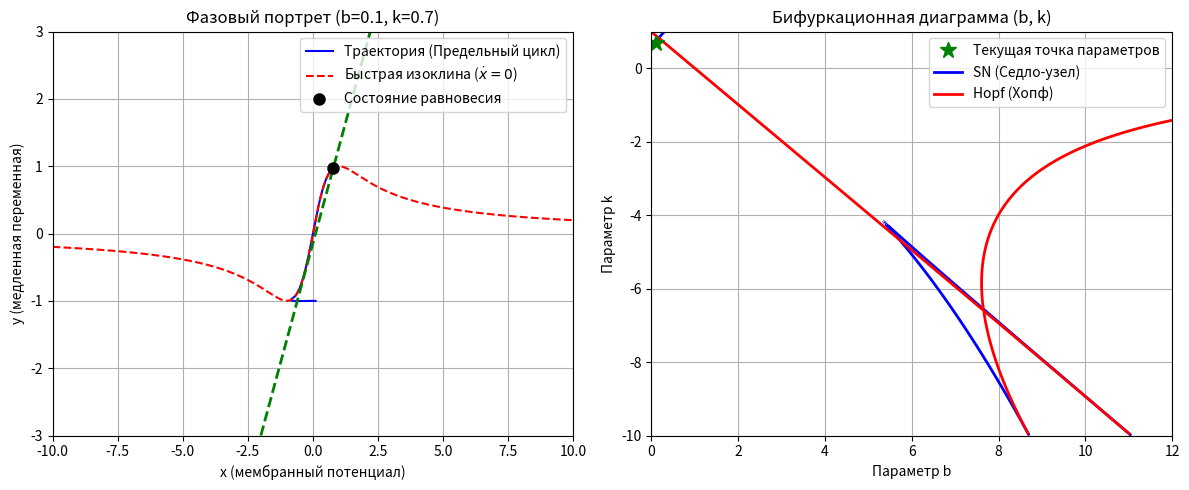

Write Python code to recreate this figure.
import numpy as np
import matplotlib.pyplot as plt
from scipy.integrate import solve_ivp

# --- ПАРАМЕТРЫ МОДЕЛИ ---
mu = 0.01
beta = 1.0
k = 0.7
b = 0.1

# =====================================================================
# 1.1 АНАЛИТИЧЕСКИЙ ПОИСК СОСТОЯНИЙ РАВНОВЕСИЯ (МЕТОД КАРДАНО)
# =====================================================================
def find_equilibria(b, k, beta=1.0):
    """Нахождение стационарных точек системы по формулам Кардано (ур. 5-9)"""
    P1 = 1 - 2*k - (b**2)/3
    Q1 = - (2 * b**3)/27 - (2 * b * (1 + k))/3
    
    # Дискриминант (ур. 6)
    Delta1 = (Q1 / 2)**2 + (P1 / 3)**3
    
    roots_x = []
    if Delta1 > 0:
        # Одно состояние равновесия (ур. 7)
        A = -Q1/2 + np.sqrt(Delta1)
        B = -Q1/2 - np.sqrt(Delta1)
        u1 = np.cbrt(A) if A >= 0 else -np.cbrt(-A)
        v1 = np.cbrt(B) if B >= 0 else -np.cbrt(-B)
        x1 = u1 + v1 + b/3
        roots_x.append(x1)
    else:
        # Три состояния равновесия (ур. 8, 9)
        R = 2 * np.sqrt(-P1 / 3)
        arg = np.clip((-Q1 / 2) / np.sqrt(-(P1 / 3)**3), -1.0, 1.0)
        theta = np.arccos(arg)
        for j in range(3):
            xj = b/3 + R * np.cos((theta + 2 * np.pi * j) / 3)
            roots_x.append(xj)
            
    # Вычисляем y_* через быструю изоклину
    equilibria = [(x, 2 * beta * x / (1 + beta * x**2)) for x in roots_x]
    return equilibria, Delta1

# Вывод результатов поиска равновесий
eq_points, delta = find_equilibria(b, k, beta)
print(f"Дискриминант Delta1 = {delta:.4f}")
print(f"Найдено стационарных точек: {len(eq_points)}")
for idx, (eq_x, eq_y) in enumerate(eq_points):
    print(f"  Точка {idx+1}: x* = {eq_x:.4f}, y* = {eq_y:.4f}")


# =====================================================================
# 1.2 ОПРЕДЕЛЕНИЕ ФУНКЦИЙ СИСТЕМЫ И ИЗОКЛИН (ПРЕДЕЛЬНЫЙ ЦИКЛ)
# =====================================================================
def G_slow(x, y, k, b):
    if -2.0 < y < 2.0:
        return -x + (k * y + b)
    elif y >= 2.0 and (-x + k * y + b < -y - 2.0):
        return -y - 2.0
    elif y <= -2.0 and (-x + k * y + b > -y + 2.0):
        return -y + 2.0
    else:
        return -x + k * y + b

def single_neuron(t, state, mu, beta, k, b):
    x, y = state
    # Обратите внимание: делим на mu, как в вашем коде (масштабирование времени)
    dx = (-2.0 * beta * x / (1.0 + beta * x**2) + y) / mu
    dy = G_slow(x, y, k, b)
    return [dx, dy]

# Численное интегрирование для визуализации предельного цикла
sol = solve_ivp(single_neuron, (0, 100), [0.1, -1.0], args=(mu, beta, k, b), max_step=0.01)

# --- ВИЗУАЛИЗАЦИЯ: ФАЗОВЫЙ ПОРТРЕТ И ИЗОКЛИНЫ ---
plt.figure(figsize=(12, 5))

# График 1: Фазовый портрет
plt.subplot(1, 2, 1)
plt.plot(sol.y[0], sol.y[1], 'b-', label='Траектория (Предельный цикл)')

# Строим быструю изоклину (dx/dt = 0)
x_iso = np.linspace(-10, 10, 400)
y_fast = 2 * beta * x_iso / (1 + beta * x_iso**2)
plt.plot(x_iso, y_fast, 'r--', label='Быстрая изоклина ($\dot{x}=0$)')

# Строим медленную изоклину (dy/dt = 0) с помощью contour
y_iso = np.linspace(-3, 3, 400)
X_grid, Y_grid = np.meshgrid(x_iso, y_iso)
Z_slow = np.zeros_like(X_grid)
for i in range(X_grid.shape[0]):
    for j in range(X_grid.shape[1]):
        Z_slow[i,j] = G_slow(X_grid[i,j], Y_grid[i,j], k, b)
plt.contour(X_grid, Y_grid, Z_slow, levels=[0], colors='green', linestyles='--', linewidths=2)

# Отмечаем стационарные точки
for eq_x, eq_y in eq_points:
    plt.plot(eq_x, eq_y, 'ko', markersize=8, label='Состояние равновесия' if eq_x == eq_points[0][0] else "")

plt.title(f'Фазовый портрет (b={b}, k={k})')
plt.xlabel('x (мембранный потенциал)')
plt.ylabel('y (медленная переменная)')
plt.legend()
plt.grid(True)

# График 2: Бифуркационная диаграмма (Уравнения 10 и 11 из методички)
plt.subplot(1, 2, 2)
b_vals = np.linspace(0, 12, 400)
k_vals = np.linspace(-10, 1, 400)
B, K = np.meshgrid(b_vals, k_vals)

# Уравнение кривой Седло-узла (ур. 10)
SN = 8*K**3 + (B**2 - 12)*K**2 + (6 - 10*B**2)*K - (B**2 + 1)**2
plt.contour(B, K, SN, levels=[0], colors='blue', linewidths=2)

# Уравнение кривой Андронова-Хопфа (ур. 11)
Hopf = (mu**3 * K**7 - 2*mu**2 * K**6 + 2*mu**2 * K**5 + 
        2*mu*(B**2 * mu - mu - 2)*K**4 + mu*(5 - B**2)*K**3 + 
        (6*B**2 * mu - 2*mu - 2)*K**2 + (B**4 * mu + 2*B**2 * mu + mu + 4)*K + 
        (2*B**2 - 2))

# Ограничение физической реализуемости |k| < 1/sqrt(mu)
valid_hopf = np.abs(K) < 1 / np.sqrt(mu)
Hopf_masked = np.ma.masked_where(~valid_hopf, Hopf)
plt.contour(B, K, Hopf_masked, levels=[0], colors='red', linewidths=2)

plt.plot(b, k, 'g*', markersize=12, label='Текущая точка параметров')
plt.title('Бифуркационная диаграмма (b, k)')
plt.xlabel('Параметр b')
plt.ylabel('Параметр k')
plt.grid(True)
# Ручные легенды для контуров
plt.plot([], [], 'b-', linewidth=2, label='SN (Седло-узел)')
plt.plot([], [], 'r-', linewidth=2, label='Hopf (Хопф)')
plt.legend()

plt.tight_layout()
plt.show()
